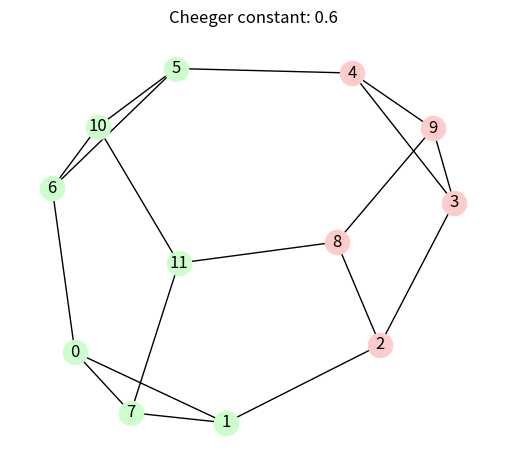

Write the Python code that produced this figure.
from itertools import product
from matplotlib import pyplot as plt
import networkx as nx


def sparsest_cut_with_exhaustively(g):
    u, n = set(g), g.order()
    return min((sum(1 for e in product(s, u-s) if g.has_edge(*e))/len(s), i, s)
               for i, s in enumerate(__powerset(list(g))))[2]


def __powerset(s):
    for i in range(1 << (n := len(s))):
        if i != 0 and bin(i).count('1') <= (half := n // 2):
            yield set(s[j] for j in range(n) if i & 1 << j)


def __sparsity(g, s, t):
    assert(len(s) <= len(t))
    return sum(1 for e in product(s, t) if g.has_edge(*e)) / len(s)


def gen():
    return nx.frucht_graph()


if __name__ == '__main__':
    g = gen()
    s = sparsest_cut_with_exhaustively(g)
    c = __sparsity(g, s, set(g)-s)
    print(c)
    print(s)

    pos = nx.spring_layout(g)
    nx.draw_networkx_nodes(g, pos, nodelist=s, node_color='#ffcccc')
    t = [v for v in g if v not in s]
    nx.draw_networkx_nodes(g, pos, nodelist=t, node_color='#ccffcc')

    nx.draw_networkx_edges(g, pos)
    nx.draw_networkx_labels(g, pos)

    plt.title(f'Cheeger constant: {c}')
    plt.gca().set_aspect('equal')
    plt.gca().axis('off')
    plt.tight_layout()
    # plt.savefig('sparsest_cut_on_frucht_graph.png', bbox_inches='tight')
    plt.show()
